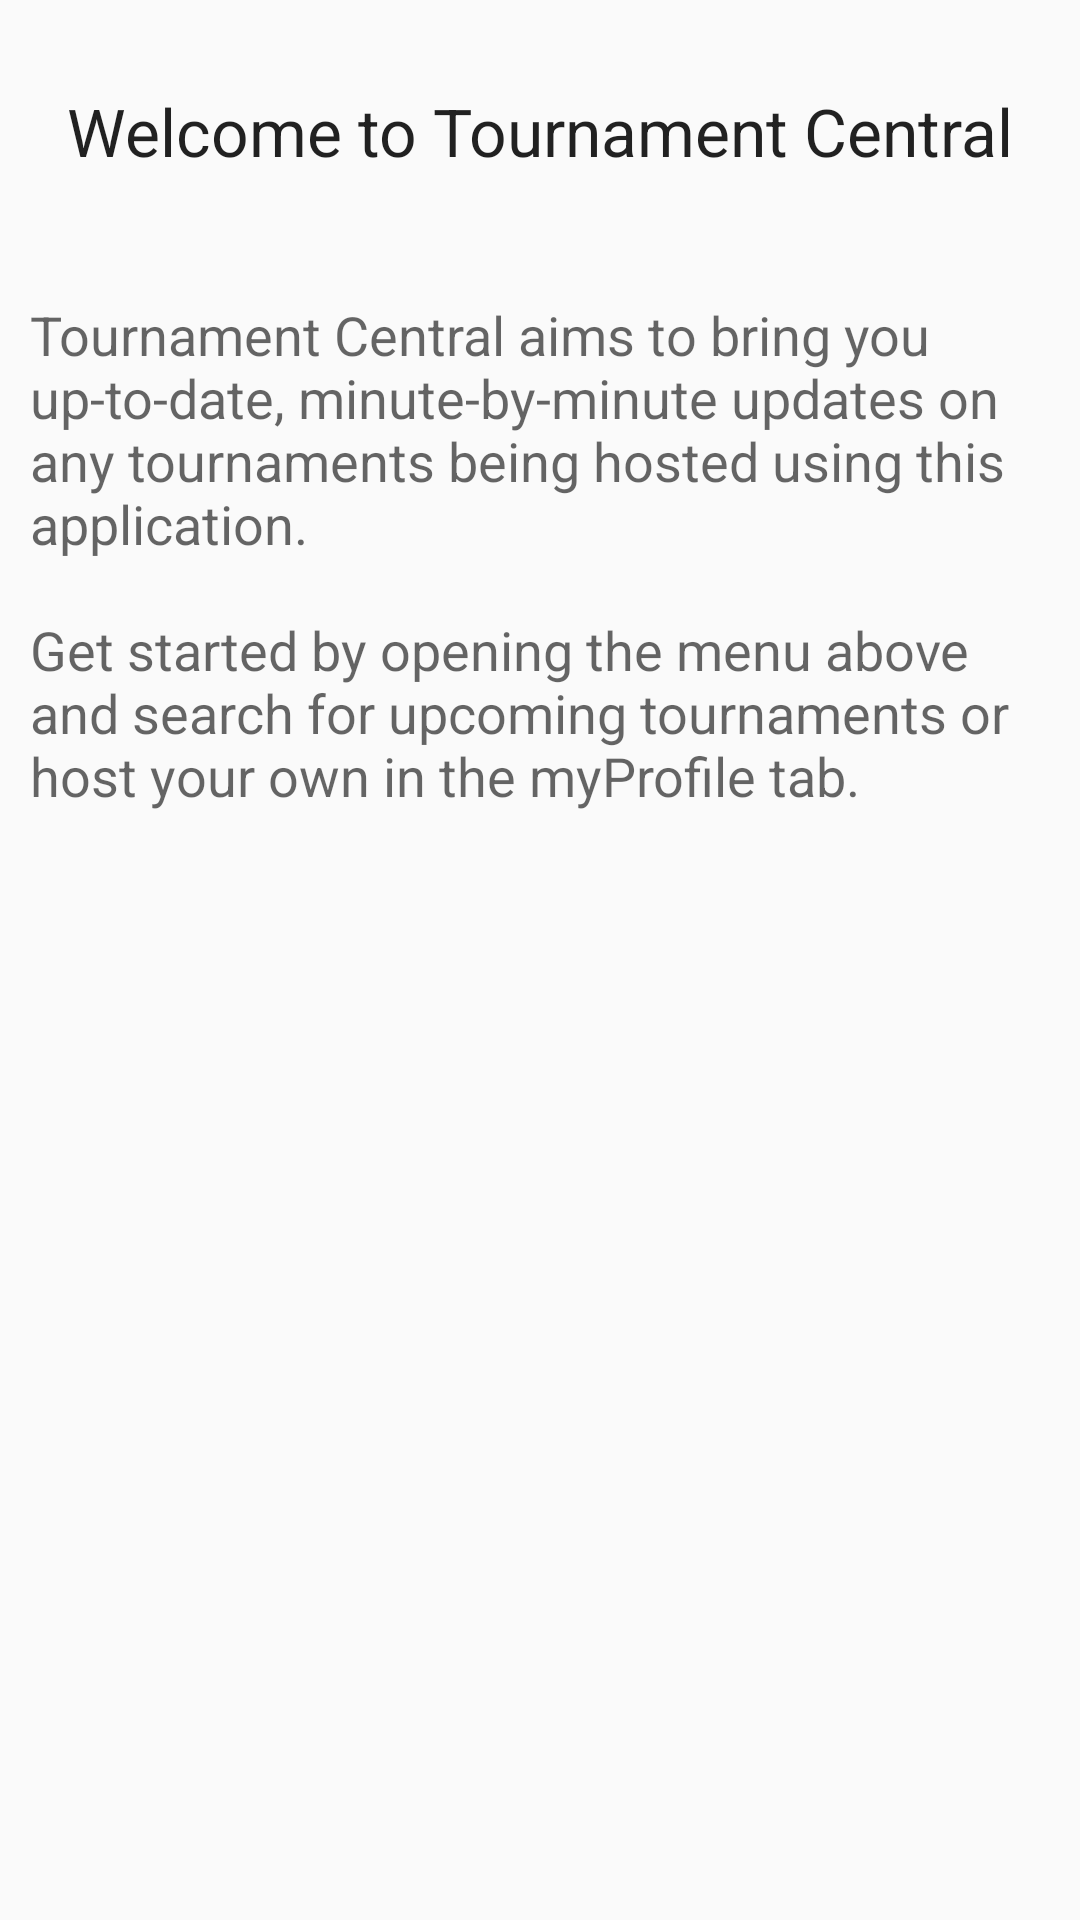

This screen was rendered from an Android layout file. Write that file and the resources it references.
<!-- AndroidManifest.xml: application theme AppTheme -->
<!-- res/layout/fragment_top.xml -->
<RelativeLayout xmlns:android="http://schemas.android.com/apk/res/android"
    xmlns:tools="http://schemas.android.com/tools"
    android:layout_width="match_parent"
    android:layout_height="match_parent"
    tools:context=".MainActivity">

    <TextView
        android:layout_width="wrap_content"
        android:layout_height="wrap_content"
        android:textAppearance="?android:attr/textAppearanceMedium"
        android:id="@+id/home_text"
        android:text="@string/info"
        android:layout_below="@+id/home_welcome"
        android:layout_alignParentStart="true"
        android:layout_marginTop="41dp"
        android:layout_marginLeft="10dp"
        android:layout_marginRight="10dp" />

    <TextView
        android:layout_width="wrap_content"
        android:layout_height="wrap_content"
        android:textAppearance="?android:attr/textAppearanceLarge"
        android:text="@string/top_home"
        android:id="@+id/home_welcome"
        android:layout_alignParentTop="true"
        android:layout_centerHorizontal="true"
        android:layout_marginTop="29dp" />

</RelativeLayout>
<!-- resources referenced by this layout -->
<resources>
  <string name="info">Tournament Central aims to bring you up-to-date, minute-by-minute updates on any tournaments being hosted using this application. \n\nGet started by opening the menu above and search for upcoming tournaments
      or host your own in the myProfile tab.</string>
  <string name="top_home">Welcome to Tournament Central</string>
  <style name="AppTheme" parent="android:Theme.Holo.Light">
      </style>
</resources>
